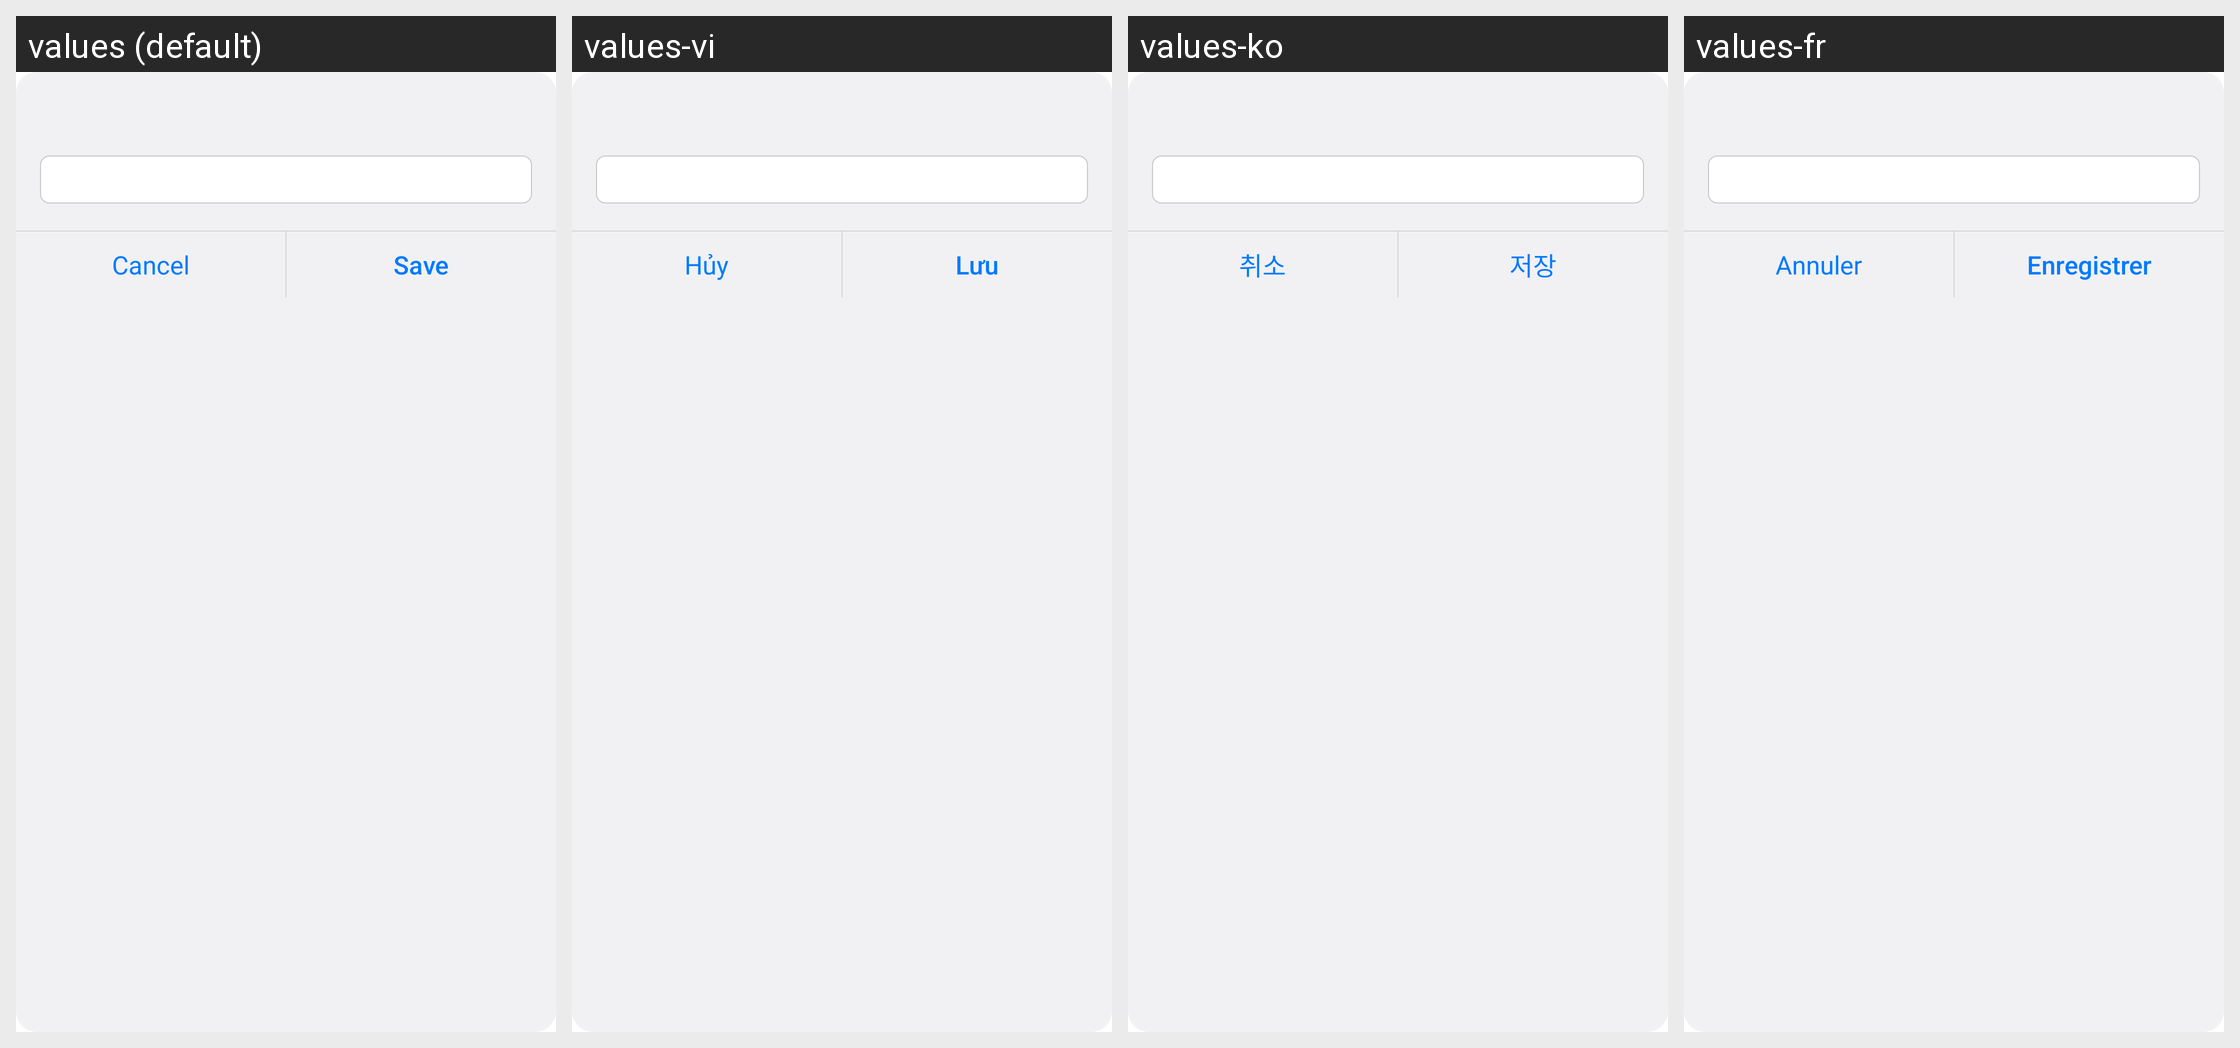

Strings drawn on this Android screen and how each of the app's shown locales translates them:
Android screen res/layout/dialog_ios_input.xml rendered under 4 locales, left to right: values (default), values-vi, values-ko, values-fr. Device: Nexus 5 (rendered at 1080×1920; each locale shown at half size, 540×960, under a caption strip naming it); theme Theme.Epub_reader.
Other locales in the repository, not shown: values-ar, values-de, values-es, values-hi, values-in, values-it, values-ja, values-pl, values-pt, values-tl, values-tr, values-zh.
Strings drawn on this screen, with the default value and each locale's value (text and hints the layout hard-codes, and strings that could not be matched under every locale, appear in the picture but are not listed):

cancel
  values: Cancel
  values-vi: Hủy
  values-ko: 취소
  values-fr: Annuler

save
  values: Save
  values-vi: Lưu
  values-ko: 저장
  values-fr: Enregistrer
